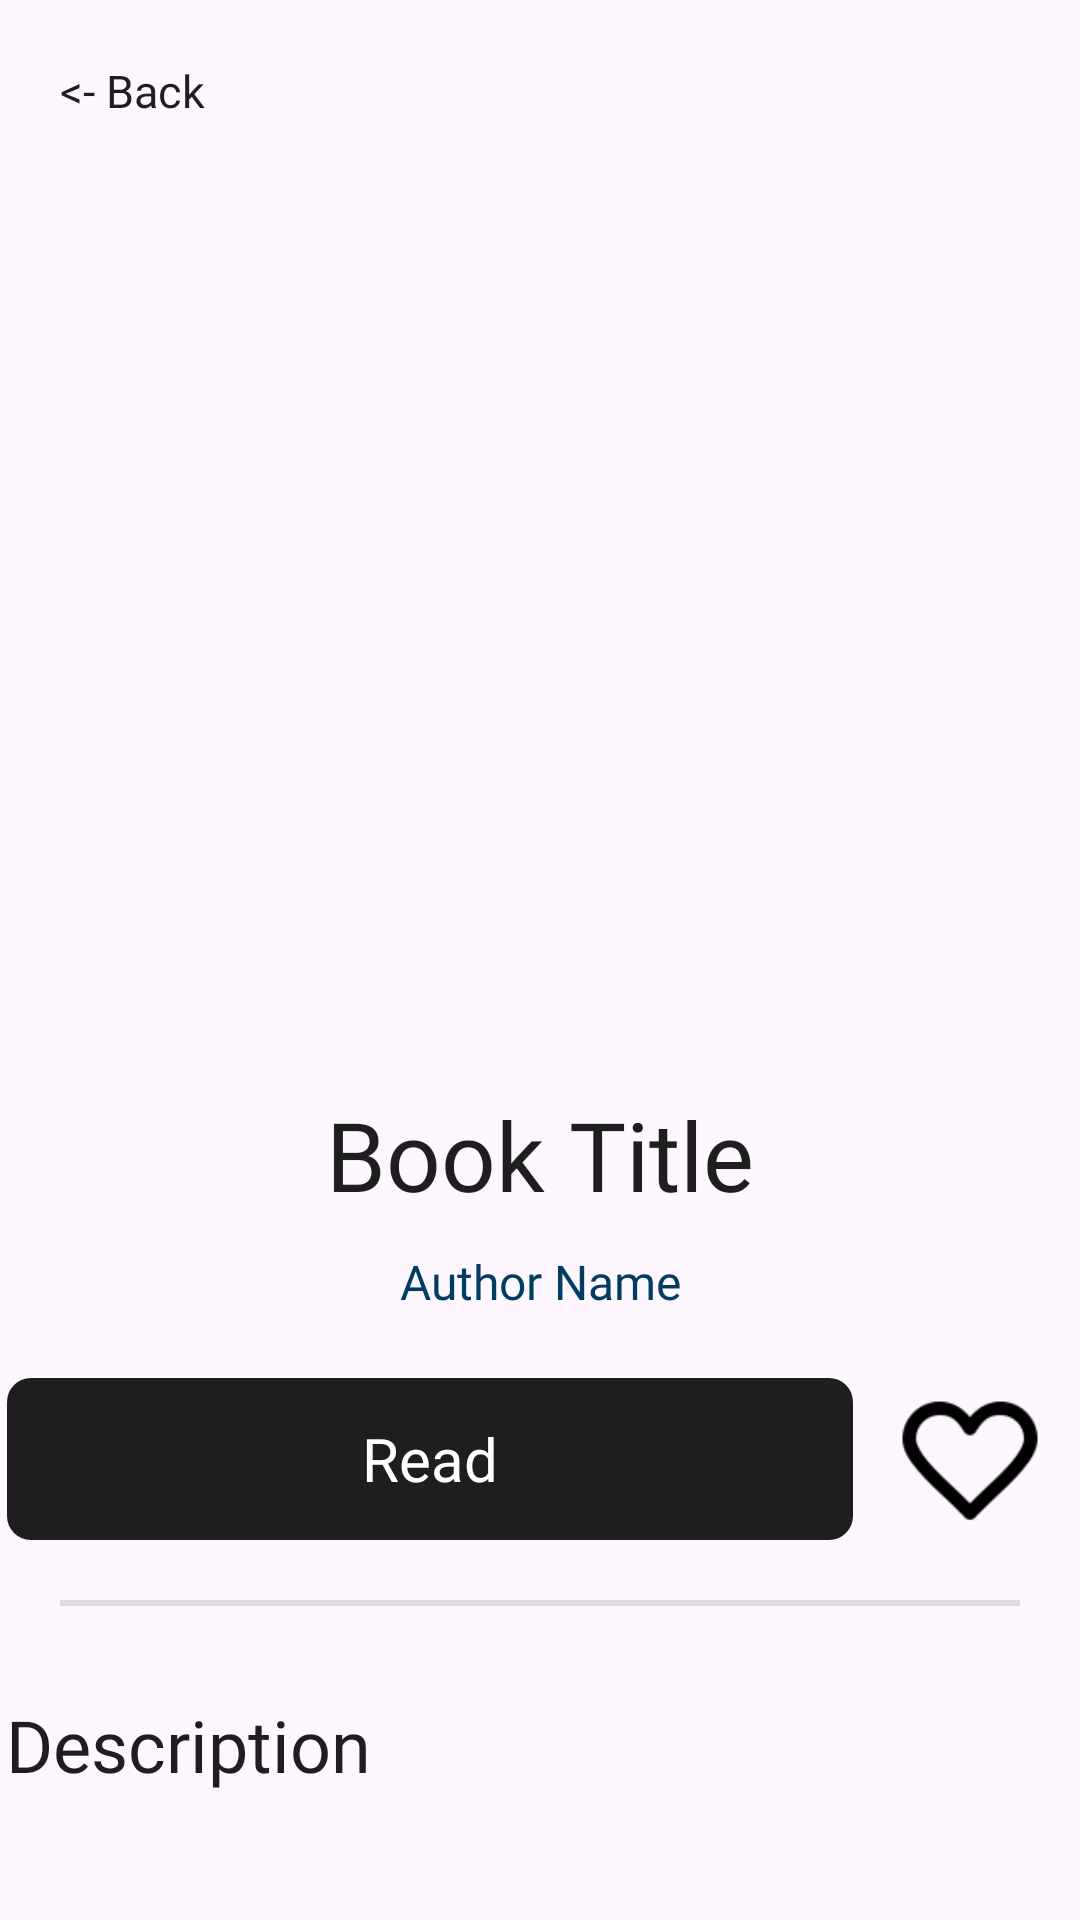

This screen was rendered from an Android layout file. Write that file and the resources it references.
<!-- AndroidManifest.xml: application theme Theme.BookworkBurrow -->
<!-- res/layout/activity_owned_book.xml -->
<?xml version="1.0" encoding="utf-8"?>
<LinearLayout xmlns:android="http://schemas.android.com/apk/res/android"
    android:layout_width="match_parent"
    android:layout_height="match_parent"
    android:orientation="vertical">




        <TextView
            android:id="@+id/back_button"
            android:layout_width="wrap_content"
            android:layout_height="wrap_content"
            android:fontFamily="@font/inter_medium"
            android:layout_margin="20dp"
            android:textSize="15sp"
            android:gravity="center|start"
            android:text="@string/back"
            android:textColor="@color/black" />



    <ImageView
        android:id="@+id/BookImage"
        android:layout_width="266dp"
        android:layout_height="293dp"
        android:layout_gravity="center_horizontal"
        android:layout_marginBottom="10dp"
        android:src="@drawable/book" />

    <TextView
        android:id="@+id/BookTitle"
        android:layout_width="366dp"
        android:layout_gravity="center"
        android:layout_height="wrap_content"
        android:fontFamily="@font/inter_medium"
        android:layout_marginBottom="10dp"
        android:gravity="center"
        android:text="Book Title"
        android:textColor="@color/black"
        android:textSize="32dp" />


    <LinearLayout
        android:layout_width="match_parent"
        android:layout_height="18dp"
        android:orientation="vertical">

        <TextView
            android:id="@+id/authorName"
            android:layout_width="match_parent"
            android:layout_height="wrap_content"
            android:fontFamily="@font/inter_medium"
            android:gravity="center"
            android:text="Author Name"
            android:textColor="#003D60"
            android:textSize="16dp" />
    </LinearLayout>

    <Space
        android:layout_width="match_parent"
        android:layout_height="25dp" />


    <LinearLayout
        android:id="@+id/book_action_buttons"
        android:layout_width="wrap_content"
        android:layout_height="54dp"
        android:layout_gravity="center"
        android:orientation="horizontal">

        <TextView
            android:id="@+id/ReadButton"
            android:layout_width="282dp"
            android:layout_height="match_parent"
            android:background="@drawable/edittext_background"
            android:backgroundTint="@color/black"
            android:clickable="true"
            android:fontFamily="@font/inter_bold"
            android:gravity="center"
            android:text="Read"
            android:textColor="@color/white"
            android:textSize="20sp" />

        <Space
            android:layout_width="5dp"
            android:layout_height="match_parent"
            android:layout_weight="0" />

        <ImageView
            android:id="@+id/favoriteBook"
            android:layout_width="68dp"
            android:layout_height="match_parent"
            android:layout_weight="0"
            android:src="@drawable/favorite" />
    </LinearLayout>



    <View
        android:id="@+id/divider2"
        android:layout_width="match_parent"
        android:layout_height="2dp"
        android:layout_marginStart="20dp"
        android:layout_marginTop="20dp"
        android:layout_marginEnd="20dp"
        android:layout_weight="0"
        android:background="?android:attr/listDivider" />

    <ScrollView
        android:layout_width="356dp"
        android:layout_height="332dp"
        android:layout_gravity="center_horizontal"
        android:layout_marginTop="10dp">

        <LinearLayout
            android:layout_width="match_parent"
            android:layout_height="match_parent"
            android:orientation="vertical">
            <TextView
                android:layout_width="wrap_content"
                android:layout_height="wrap_content"
                android:layout_marginTop="20dp"
                android:fontFamily="@font/commissioner_medium"
                android:textSize="24sp"
                android:textColor="@color/black"
                android:text="Description" />

            <ScrollView
                android:id="@+id/descContainer"
                android:layout_width="match_parent"
                android:layout_height="wrap_content"
                android:paddingBottom="20dp"
                android:layout_marginBottom="20dp"
                android:layout_gravity="center_horizontal" />

        </LinearLayout>

    </ScrollView>

</LinearLayout>
<!-- resources referenced by this layout -->
<resources>
  <color name="black">#1E1E1E</color>
  <color name="white">#FFFFFFFF</color>
  <!-- drawable edittext_background (drawable) -->
  <?xml version="1.0" encoding="utf-8"?>
  <shape xmlns:android="http://schemas.android.com/apk/res/android">
      <solid android:color="#E6EDEF"/> 
      <corners android:radius="8dp"/>
  </shape>
  <!-- drawable favorite: png bitmap (drawable, 1742 bytes) -->
  <string name="back">&lt;- Back</string>
  <style name="Theme.BookworkBurrow" parent="Theme.MaterialComponents.DayNight.DarkActionBar">
          <item name="windowActionBar">false</item>
          <item name="windowNoTitle">true</item>
      </style>
</resources>
